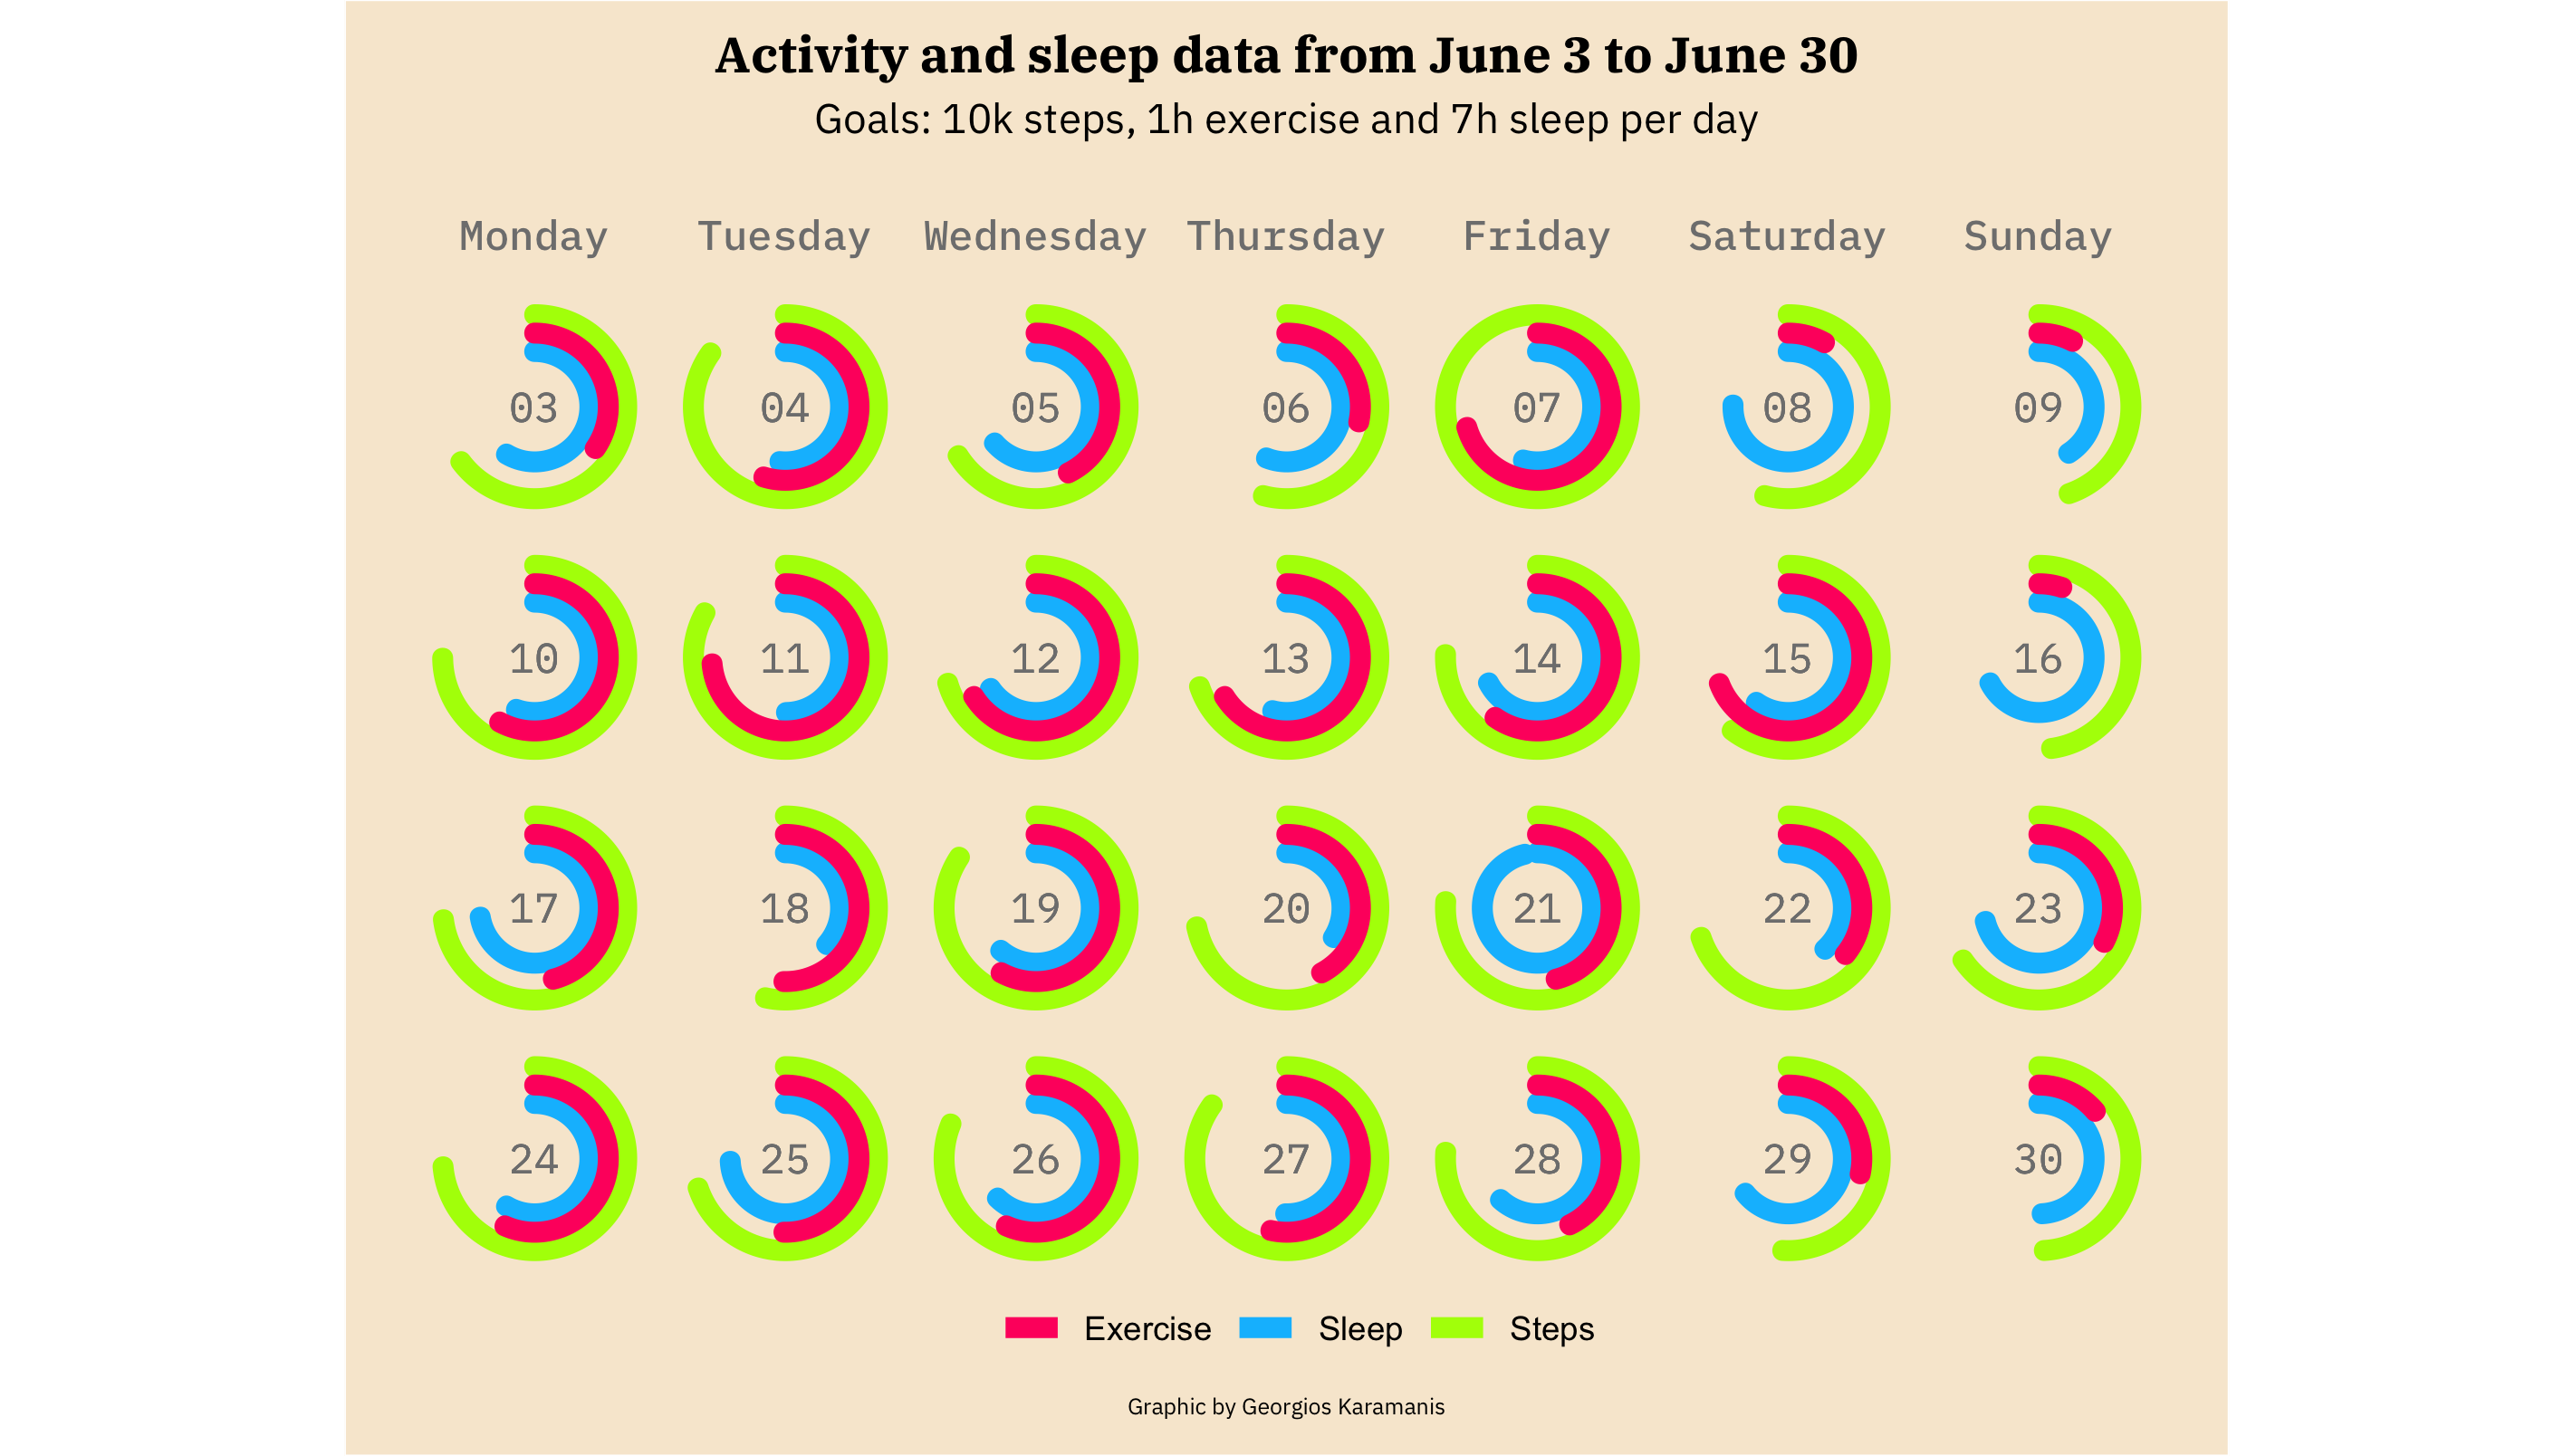

Values plotted in this chart, from the file beside it:
date, steps, steps_perc, sleep, sleep_perc, exercise, exercise_perc
2019-06-01, 6193, 0.62, 6.05, 0.86, 3, 0.05
2019-06-02, 5416, 0.54, 6.72, 0.96, 3, 0.05
2019-06-03, 10265, 1.03, 6.52, 0.93, 33, 0.55
2019-06-04, 13531, 1.35, 5.72, 0.82, 52, 0.87
2019-06-05, 10523, 1.05, 7.05, 1.01, 41, 0.68
2019-06-06, 8571, 0.86, 6.25, 0.89, 27, 0.45
2019-06-07, 15875, 1.59, 6.03, 0.86, 67, 1.12
2019-06-08, 8628, 0.86, 8.43, 1.20, 8, 0.13
2019-06-09, 7063, 0.71, 4.57, 0.65, 7, 0.12
2019-06-10, 11895, 1.19, 6.13, 0.88, 55, 0.92
2019-06-11, 13245, 1.32, 5.53, 0.79, 70, 1.17
2019-06-12, 11197, 1.12, 7.25, 1.04, 63, 1.05
2019-06-13, 11064, 1.11, 6.02, 0.86, 63, 1.05
2019-06-14, 12013, 1.20, 7.52, 1.07, 57, 0.95
2019-06-15, 9633, 0.96, 6.63, 0.95, 66, 1.10
2019-06-16, 7551, 0.76, 7.48, 1.07, 5, 0.08
2019-06-17, 11596, 1.16, 8.02, 1.15, 44, 0.73
2019-06-18, 8497, 0.85, 4.05, 0.58, 48, 0.80
2019-06-19, 13431, 1.34, 6.82, 0.97, 55, 0.92
2019-06-20, 11425, 1.14, 3.78, 0.54, 40, 0.67
2019-06-21, 12103, 1.21, 10.72, 1.53, 44, 0.73
2019-06-22, 11089, 1.11, 4.30, 0.61, 34, 0.57
2019-06-23, 10375, 1.04, 7.93, 1.13, 31, 0.52
2019-06-24, 11674, 1.17, 6.52, 0.93, 54, 0.90
2019-06-25, 11102, 1.11, 8.23, 1.18, 48, 0.80
2019-06-26, 12933, 1.29, 6.93, 0.99, 54, 0.90
2019-06-27, 13499, 1.35, 5.58, 0.80, 51, 0.85
2019-06-28, 12139, 1.21, 6.87, 0.98, 41, 0.68
2019-06-29, 8054, 0.81, 7.15, 1.02, 27, 0.45
2019-06-30, 7827, 0.78, 5.43, 0.78, 13, 0.22
